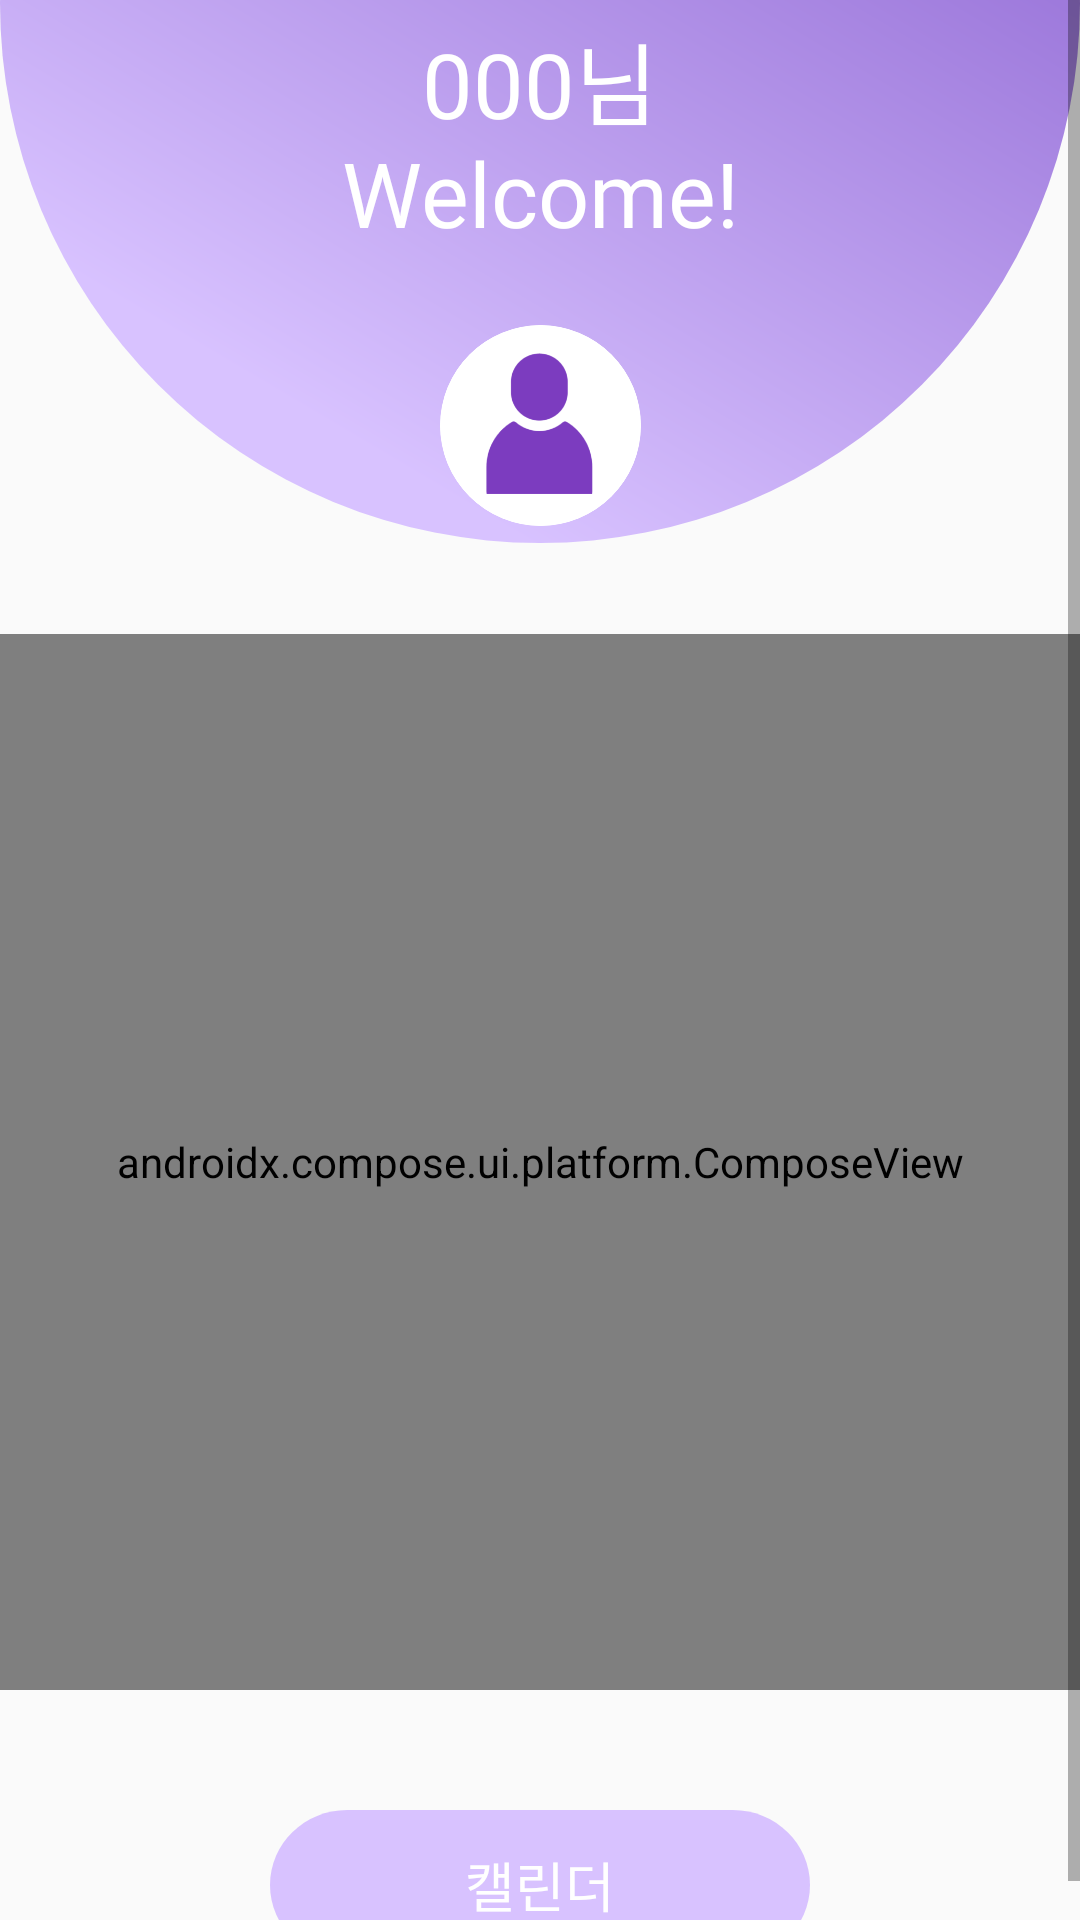

The Android layout XML behind this screen, and the referenced resources:
<!-- AndroidManifest.xml: application theme Theme.MidasAndroid2 -->
<!-- res/layout/fragment_main.xml -->
<?xml version="1.0" encoding="utf-8"?>
<layout
    xmlns:android="http://schemas.android.com/apk/res/android"
    xmlns:app="http://schemas.android.com/apk/res-auto"
    xmlns:tools="http://schemas.android.com/tools">

    <ScrollView
        android:layout_width="match_parent"
        android:layout_height="match_parent">

        <androidx.constraintlayout.widget.ConstraintLayout
            android:layout_width="match_parent"
            android:layout_height="wrap_content"
            tools:context=".main.MainFragment">

            <ImageView
                android:layout_width="wrap_content"
                android:layout_height="wrap_content"
                android:layout_marginTop="-288dp"
                android:src="@drawable/img_circle_purple_main"
                app:layout_constraintEnd_toEndOf="parent"
                app:layout_constraintStart_toStartOf="parent"
                app:layout_constraintTop_toTopOf="parent" />

            <TextView
                android:id="@+id/tv_name"
                style="@style/Top_text_Small"
                android:layout_marginTop="5dp"
                android:text="000님"
                app:layout_constraintEnd_toEndOf="parent"
                app:layout_constraintStart_toStartOf="parent"
                app:layout_constraintTop_toTopOf="parent" />

            <TextView
                android:id="@+id/tv_hello"
                style="@style/Top_text_Small"
                android:text="Welcome!"
                app:layout_constraintEnd_toEndOf="parent"
                app:layout_constraintStart_toStartOf="parent"
                app:layout_constraintTop_toBottomOf="@+id/tv_name" />

            <androidx.cardview.widget.CardView
                android:id="@+id/card_view"
                android:layout_width="67dp"
                android:layout_height="67dp"
                android:layout_marginTop="25dp"
                app:cardCornerRadius="75dp"
                app:cardElevation="0dp"
                app:layout_constraintEnd_toEndOf="parent"
                app:layout_constraintStart_toStartOf="parent"
                app:layout_constraintTop_toBottomOf="@+id/tv_hello">
                <ImageView
                    android:id="@+id/img_profile"
                    android:layout_width="match_parent"
                    android:layout_height="match_parent"
                    android:src="@drawable/img_profile"
                    android:scaleType="centerCrop"
                    />
            </androidx.cardview.widget.CardView>

            <androidx.compose.ui.platform.ComposeView
                android:id="@+id/compose_view"
                android:layout_width="match_parent"
                android:layout_height="352dp"
                android:layout_marginTop="36dp"
                app:layout_constraintEnd_toEndOf="parent"
                app:layout_constraintHorizontal_bias="0.0"
                app:layout_constraintStart_toStartOf="parent"
                app:layout_constraintTop_toBottomOf="@+id/card_view" />

            <Button
                android:id="@+id/btn_calendar"
                style="@style/btn_text"
                android:text="캘린더"
                android:layout_marginTop="40dp"
                app:layout_constraintEnd_toEndOf="parent"
                app:layout_constraintStart_toStartOf="parent"
                app:layout_constraintTop_toBottomOf="@id/compose_view" />

        </androidx.constraintlayout.widget.ConstraintLayout>

    </ScrollView>
</layout>
<!-- resources referenced by this layout -->
<resources>
  <!-- drawable img_circle_purple_main (drawable) -->
  <vector xmlns:android="http://schemas.android.com/apk/res/android"
      xmlns:aapt="http://schemas.android.com/aapt"
      android:width="577dp"
      android:height="577dp"
      android:viewportWidth="577"
      android:viewportHeight="577">
    <path
        android:pathData="M288.5,288.5m-288.5,0a288.5,288.5 0,1 1,577 0a288.5,288.5 0,1 1,-577 0">
      <aapt:attr name="android:fillColor">
        <gradient 
            android:startX="238.5"
            android:startY="551.5"
            android:endX="467"
            android:endY="166"
            android:type="linear">
          <item android:offset="0" android:color="#FFD8C2FF"/>
          <item android:offset="1" android:color="#FF9670D7"/>
        </gradient>
      </aapt:attr>
    </path>
  </vector>
  <style name="Top_text_Small">
          <item name="android:layout_width">wrap_content</item>
          <item name="android:layout_height">wrap_content</item>
          <item name="android:textSize">30sp</item>
          <item name="android:textColor">@color/white</item>
          <item name="android:fontFamily">@font/inter_semibold</item>
          <item name="android:includeFontPadding">false</item>
      </style>
  <style name="btn_text">
          <item name="android:layout_width">180dp</item>
          <item name="android:layout_height">50dp</item>
          <item name="android:textSize">18sp</item>
          <item name="android:textColor">@color/white</item>
          <item name="android:fontFamily">@font/inter_semibold</item>
          <item name="android:includeFontPadding">false</item>
          <item name="android:background">@drawable/btn_background</item>
      </style>
  <style name="Theme.MidasAndroid2" parent="Theme.AppCompat.DayNight.NoActionBar">
          
          <item name="colorPrimary">@color/purple_500</item>
          <item name="colorPrimaryVariant">@color/purple_700</item>
          <item name="colorOnPrimary">@color/background_color</item>
          
          <item name="colorSecondary">@color/teal_200</item>
          <item name="colorSecondaryVariant">@color/teal_700</item>
          <item name="colorOnSecondary">@color/black</item>
          
          <item name="android:statusBarColor">@color/main_purple</item>
          
      </style>
  <color name="white">#FFFFFFFF</color>
  <color name="purple_500">#FF6200EE</color>
  <color name="purple_700">#FF3700B3</color>
  <color name="background_color">#EEEDF3</color>
  <color name="teal_200">#FF03DAC5</color>
  <color name="teal_700">#FF018786</color>
  <color name="black">#FF000000</color>
  <color name="main_purple">#D8C2FF</color>
</resources>
